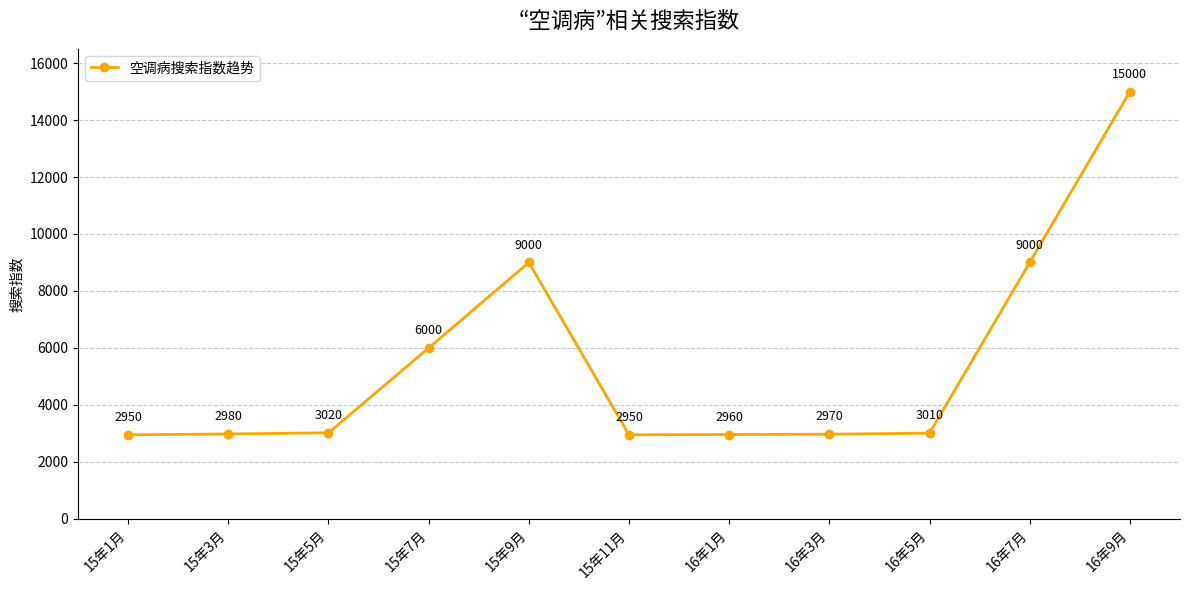

Source code (Python):
import matplotlib.pyplot as plt
import numpy as np

# 时间轴数据
dates = ['15年1月', '15年3月', '15年5月', '15年7月', '15年9月', 
         '15年11月', '16年1月', '16年3月', '16年5月', '16年7月', '16年9月']

# 添加了微小波动的搜索指数数据（手动调整）
search_index = [
    2950,  # 原3000
    2980,  # 原3000
    3020,  # 原3000
    6000,
    9000,
    2950,  # 原3000
    2960,  # 原3000
    2970,  # 原3000
    3010,  # 原3000
    9000,
    15000
]

# 将时间轴转为可用于绘图的索引
x = np.arange(len(dates))  

# 创建绘图对象
fig, ax = plt.subplots(figsize=(12, 6))

# 绘制折线图，设置线条宽度和标记样式
line, = ax.plot(x, search_index, color='orange', marker='o', markersize=6, 
                linewidth=2, label='空调病搜索指数趋势')

# 设置 x 轴刻度和标签
ax.set_xticks(x)
ax.set_xticklabels(dates, rotation=45, ha='right')

# 设置 y 轴范围和标签
ax.set_ylim(0, 1.1 * max(search_index))
ax.set_ylabel('搜索指数')

# 添加标题和副标题
ax.set_title('“空调病”相关搜索指数', fontsize=16, pad=15)

# 在折线上标注数值
for i, (xi, yi) in enumerate(zip(x, search_index)):
    ax.annotate(f'{int(round(yi))}',  # 取整显示
                (xi, yi),
                textcoords='offset points',
                xytext=(0, 10),  # 文本位置偏移
                ha='center',
                fontsize=9)

# 添加图例和网格线
ax.legend()
ax.grid(axis='y', linestyle='--', alpha=0.7)

# 隐藏上、右坐标轴
ax.spines['top'].set_visible(False)
ax.spines['right'].set_visible(False)

# 调整布局
plt.tight_layout()

# 显示图表
plt.show()
